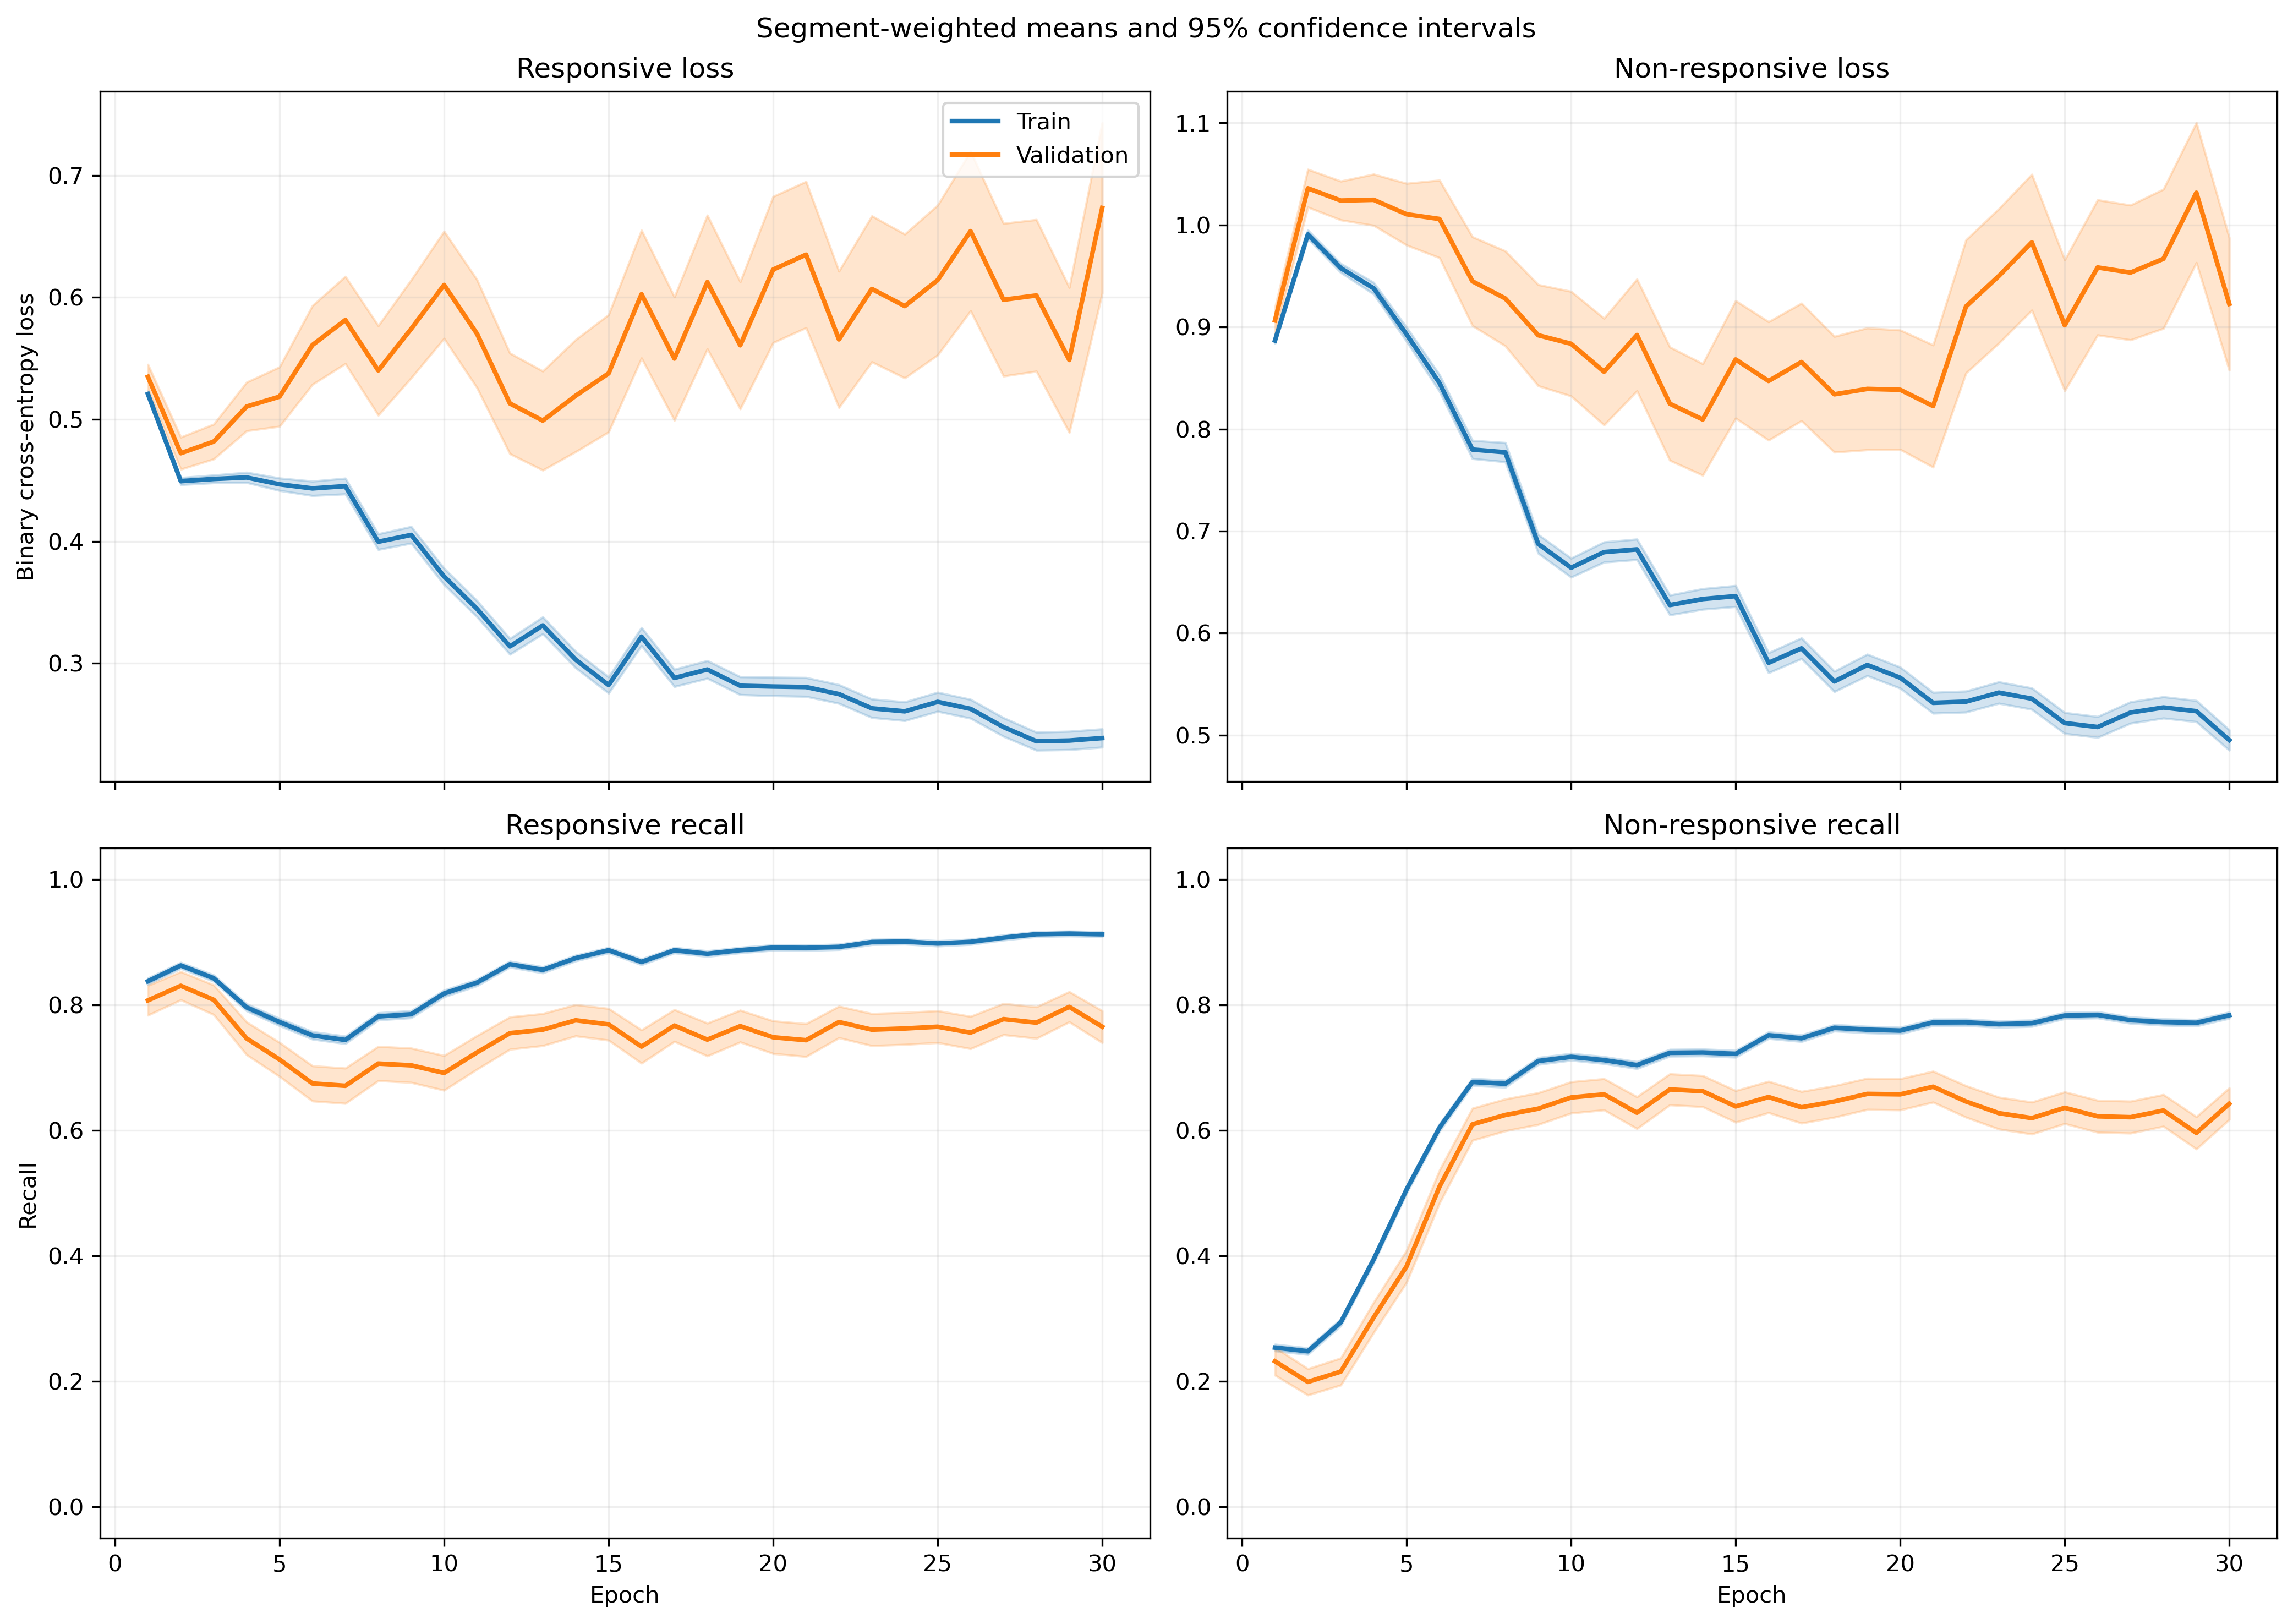

Values plotted in this chart, from the file beside it:
fold, epoch, split, r_loss, r_loss_count, r_loss_sum, r_loss_sum_sq, r_recall, r_recall_count, r_recall_sum, r_recall_sum_sq, nr_loss, nr_loss_count, nr_loss_sum, nr_loss_sum_sq, nr_recall, nr_recall_count, nr_recall_sum, nr_recall_sum_sq
1, 1, train, 0.5602, 1063, 595.5, 366.3, 0.7742, 1063, 823.0, 823.0, 0.8327, 1401, 1167, 1049, 0.3333, 1401, 467.0, 467.0
1, 1, validation, 0.5357, 10, 5.357, 3.212, 0.8, 10, 8.0, 8.0, , 0, 0.0, 0.0, , 0, 0.0, 0.0
1, 2, train, 0.4825, 1063, 512.9, 293.2, 0.8401, 1063, 893.0, 893.0, 0.9218, 1401, 1291, 1327, 0.2969, 1401, 416.0, 416.0
1, 2, validation, 0.4774, 10, 4.774, 2.711, 0.8, 10, 8.0, 8.0, , 0, 0.0, 0.0, , 0, 0.0, 0.0
1, 3, train, 0.4667, 1063, 496.1, 305.6, 0.8081, 1063, 859.0, 859.0, 0.92, 1401, 1289, 1404, 0.3612, 1401, 506.0, 506.0
1, 3, validation, 0.4611, 10, 4.611, 2.707, 0.8, 10, 8.0, 8.0, , 0, 0.0, 0.0, , 0, 0.0, 0.0
1, 4, train, 0.4298, 1063, 456.9, 353.5, 0.7733, 1063, 822.0, 822.0, 0.965, 1401, 1352, 1831, 0.4768, 1401, 668.0, 668.0
1, 4, validation, 0.4581, 10, 4.581, 3.284, 0.8, 10, 8.0, 8.0, , 0, 0.0, 0.0, , 0, 0.0, 0.0
1, 5, train, 0.4876, 1063, 518.3, 499.4, 0.7225, 1063, 768.0, 768.0, 0.8319, 1401, 1165, 1646, 0.631, 1401, 884.0, 884.0
1, 5, validation, 0.5628, 10, 5.628, 4.838, 0.6, 10, 6.0, 6.0, , 0, 0.0, 0.0, , 0, 0.0, 0.0
1, 6, train, 0.4688, 1063, 498.4, 473.8, 0.7074, 1063, 752.0, 752.0, 0.8299, 1401, 1163, 1769, 0.666, 1401, 933.0, 933.0
1, 6, validation, 0.6036, 10, 6.036, 5.103, 0.5, 10, 5.0, 5.0, , 0, 0.0, 0.0, , 0, 0.0, 0.0
1, 7, train, 0.4264, 1063, 453.3, 440.7, 0.7441, 1063, 791.0, 791.0, 0.8331, 1401, 1167, 1958, 0.6867, 1401, 962.0, 962.0
1, 7, validation, 0.6531, 10, 6.531, 6.455, 0.6, 10, 6.0, 6.0, , 0, 0.0, 0.0, , 0, 0.0, 0.0
1, 8, train, 0.4743, 1063, 504.2, 472.1, 0.7262, 1063, 772.0, 772.0, 0.7103, 1401, 995.1, 1344, 0.7131, 1401, 999.0, 999.0
1, 8, validation, 0.6953, 10, 6.953, 6.36, 0.5, 10, 5.0, 5.0, , 0, 0.0, 0.0, , 0, 0.0, 0.0
1, 9, train, 0.5027, 1063, 534.4, 558.5, 0.7206, 1063, 766.0, 766.0, 0.6283, 1401, 880.2, 1204, 0.7673, 1401, 1075, 1075
1, 9, validation, 0.7474, 10, 7.474, 7.916, 0.4, 10, 4.0, 4.0, , 0, 0.0, 0.0, , 0, 0.0, 0.0
1, 10, train, 0.4681, 1063, 497.6, 545.5, 0.7131, 1063, 758.0, 758.0, 0.6575, 1401, 921.1, 1507, 0.7759, 1401, 1087, 1087
1, 10, validation, 0.7256, 10, 7.256, 7.991, 0.4, 10, 4.0, 4.0, , 0, 0.0, 0.0, , 0, 0.0, 0.0
1, 11, train, 0.398, 1063, 423.1, 422.5, 0.7714, 1063, 820.0, 820.0, 0.718, 1401, 1006, 1675, 0.7145, 1401, 1001, 1001
1, 11, validation, 0.5714, 10, 5.714, 5.418, 0.6, 10, 6.0, 6.0, , 0, 0.0, 0.0, , 0, 0.0, 0.0
1, 12, train, 0.371, 1063, 394.3, 398.8, 0.7987, 1063, 849.0, 849.0, 0.6819, 1401, 955.3, 1605, 0.7309, 1401, 1024, 1024
1, 12, validation, 0.663, 10, 6.63, 7.357, 0.6, 10, 6.0, 6.0, , 0, 0.0, 0.0, , 0, 0.0, 0.0
1, 13, train, 0.4498, 1063, 478.1, 567.4, 0.7761, 1063, 825.0, 825.0, 0.5363, 1401, 751.4, 1080, 0.7702, 1401, 1079, 1079
1, 13, validation, 0.6821, 10, 6.821, 7.669, 0.6, 10, 6.0, 6.0, , 0, 0.0, 0.0, , 0, 0.0, 0.0
1, 14, train, 0.3766, 1063, 400.4, 414.2, 0.8081, 1063, 859.0, 859.0, 0.6171, 1401, 864.5, 1362, 0.7473, 1401, 1047, 1047
1, 14, validation, 0.5476, 10, 5.476, 5.919, 0.8, 10, 8.0, 8.0, , 0, 0.0, 0.0, , 0, 0.0, 0.0
1, 15, train, 0.3122, 1063, 331.8, 355.6, 0.8627, 1063, 917.0, 917.0, 0.7435, 1401, 1042, 2017, 0.6974, 1401, 977.0, 977.0
1, 15, validation, 0.4324, 10, 4.324, 3.988, 0.8, 10, 8.0, 8.0, , 0, 0.0, 0.0, , 0, 0.0, 0.0
1, 16, train, 0.3816, 1063, 405.6, 441.9, 0.8391, 1063, 892.0, 892.0, 0.5435, 1401, 761.4, 1081, 0.7537, 1401, 1056, 1056
1, 16, validation, 0.8565, 10, 8.565, 9.386, 0.6, 10, 6.0, 6.0, , 0, 0.0, 0.0, , 0, 0.0, 0.0
1, 17, train, 0.3225, 1063, 342.8, 401.6, 0.8711, 1063, 926.0, 926.0, 0.629, 1401, 881.2, 1574, 0.7323, 1401, 1026, 1026
1, 17, validation, 0.513, 10, 5.13, 5.82, 0.7, 10, 7.0, 7.0, , 0, 0.0, 0.0, , 0, 0.0, 0.0
1, 18, train, 0.3914, 1063, 416.1, 547.9, 0.8213, 1063, 873.0, 873.0, 0.4997, 1401, 700.1, 1217, 0.8016, 1401, 1123, 1123
1, 18, validation, 0.6485, 10, 6.485, 8.822, 0.7, 10, 7.0, 7.0, , 0, 0.0, 0.0, , 0, 0.0, 0.0
1, 19, train, 0.306, 1063, 325.2, 419.4, 0.8749, 1063, 930.0, 930.0, 0.6031, 1401, 844.9, 1591, 0.7388, 1401, 1035, 1035
1, 19, validation, 0.433, 10, 4.33, 4.054, 0.8, 10, 8.0, 8.0, , 0, 0.0, 0.0, , 0, 0.0, 0.0
1, 20, train, 0.3509, 1063, 373, 514.9, 0.857, 1063, 911.0, 911.0, 0.5211, 1401, 730.1, 1270, 0.7723, 1401, 1082, 1082
1, 20, validation, 0.5009, 10, 5.009, 5.596, 0.7, 10, 7.0, 7.0, , 0, 0.0, 0.0, , 0, 0.0, 0.0
1, 21, train, 0.2755, 1063, 292.8, 385.2, 0.8937, 1063, 950.0, 950.0, 0.6205, 1401, 869.3, 1661, 0.7231, 1401, 1013, 1013
1, 21, validation, 0.432, 10, 4.32, 4.213, 0.7, 10, 7.0, 7.0, , 0, 0.0, 0.0, , 0, 0.0, 0.0
1, 22, train, 0.2964, 1063, 315.1, 373.3, 0.8833, 1063, 939.0, 939.0, 0.5638, 1401, 789.9, 1354, 0.7452, 1401, 1044, 1044
1, 22, validation, 0.4888, 10, 4.888, 4.905, 0.7, 10, 7.0, 7.0, , 0, 0.0, 0.0, , 0, 0.0, 0.0
1, 23, train, 0.3472, 1063, 369.1, 509.9, 0.8598, 1063, 914.0, 914.0, 0.5001, 1401, 700.7, 1257, 0.793, 1401, 1111, 1111
1, 23, validation, 0.4838, 10, 4.838, 5.425, 0.7, 10, 7.0, 7.0, , 0, 0.0, 0.0, , 0, 0.0, 0.0
1, 24, train, 0.285, 1063, 302.9, 375.4, 0.8881, 1063, 944.0, 944.0, 0.5564, 1401, 779.5, 1334, 0.7466, 1401, 1046, 1046
1, 24, validation, 0.3755, 10, 3.755, 2.995, 0.8, 10, 8.0, 8.0, , 0, 0.0, 0.0, , 0, 0.0, 0.0
1, 25, train, 0.3024, 1063, 321.5, 400.3, 0.8862, 1063, 942.0, 942.0, 0.5064, 1401, 709.5, 1166, 0.7709, 1401, 1080, 1080
1, 25, validation, 0.4177, 10, 4.177, 3.582, 0.7, 10, 7.0, 7.0, , 0, 0.0, 0.0, , 0, 0.0, 0.0
1, 26, train, 0.3039, 1063, 323, 448.8, 0.8843, 1063, 940.0, 940.0, 0.527, 1401, 738.3, 1365, 0.7616, 1401, 1067, 1067
1, 26, validation, 0.3565, 10, 3.565, 2.785, 0.8, 10, 8.0, 8.0, , 0, 0.0, 0.0, , 0, 0.0, 0.0
1, 27, train, 0.2755, 1063, 292.8, 370, 0.8946, 1063, 951.0, 951.0, 0.5336, 1401, 747.5, 1318, 0.7602, 1401, 1065, 1065
1, 27, validation, 0.3247, 10, 3.247, 2.164, 0.8, 10, 8.0, 8.0, , 0, 0.0, 0.0, , 0, 0.0, 0.0
1, 28, train, 0.277, 1063, 294.4, 403.1, 0.8937, 1063, 950.0, 950.0, 0.5093, 1401, 713.5, 1328, 0.788, 1401, 1104, 1104
1, 28, validation, 0.34, 10, 3.4, 2.461, 0.8, 10, 8.0, 8.0, , 0, 0.0, 0.0, , 0, 0.0, 0.0
1, 29, train, 0.2397, 1063, 254.9, 350.7, 0.9087, 1063, 966.0, 966.0, 0.5964, 1401, 835.6, 1707, 0.743, 1401, 1041, 1041
1, 29, validation, 0.2396, 10, 2.396, 1.153, 0.9, 10, 9.0, 9.0, , 0, 0.0, 0.0, , 0, 0.0, 0.0
1, 30, train, 0.2888, 1063, 307, 450.9, 0.9003, 1063, 957.0, 957.0, 0.4692, 1401, 657.3, 1125, 0.7866, 1401, 1102, 1102
1, 30, validation, 0.3059, 10, 3.059, 1.822, 0.8, 10, 8.0, 8.0, , 0, 0.0, 0.0, , 0, 0.0, 0.0
... 1,140 more rows
